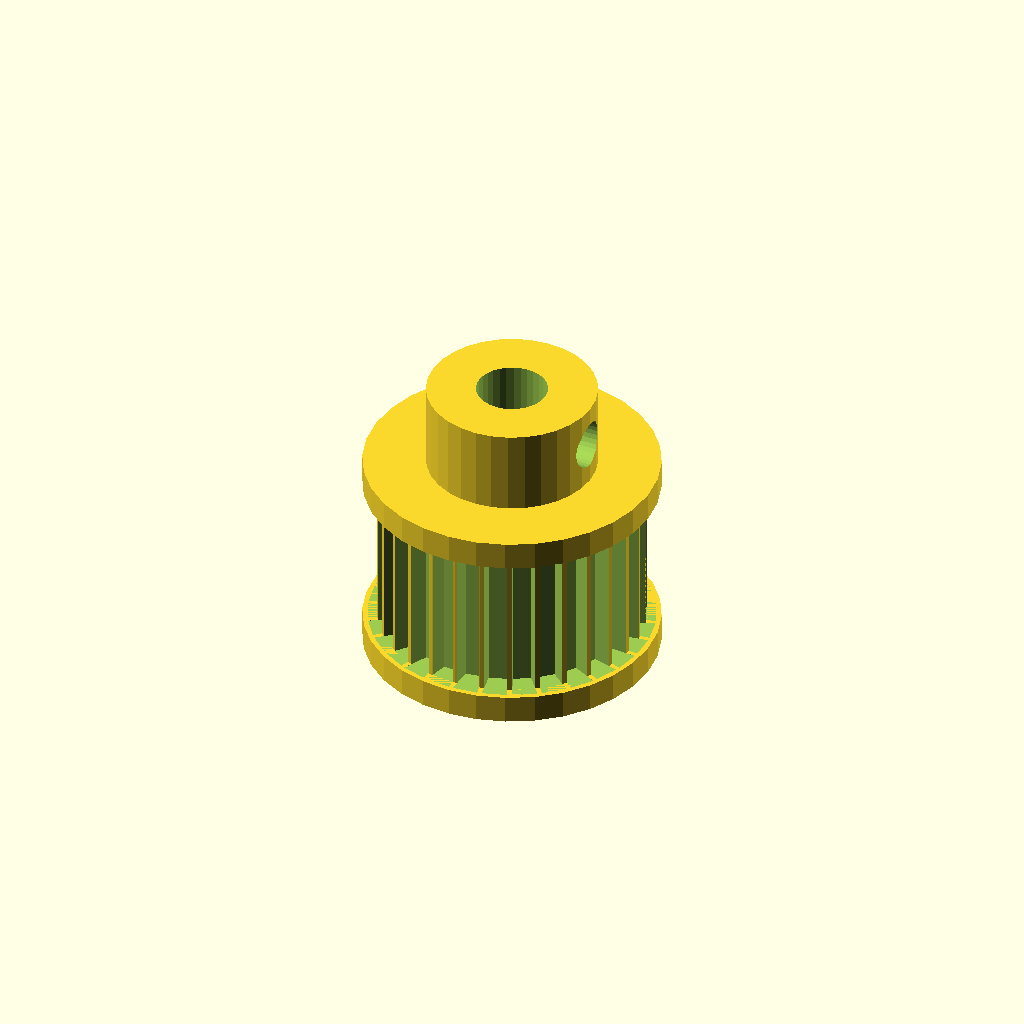
Cell 1: rendered with the file's own defaults.
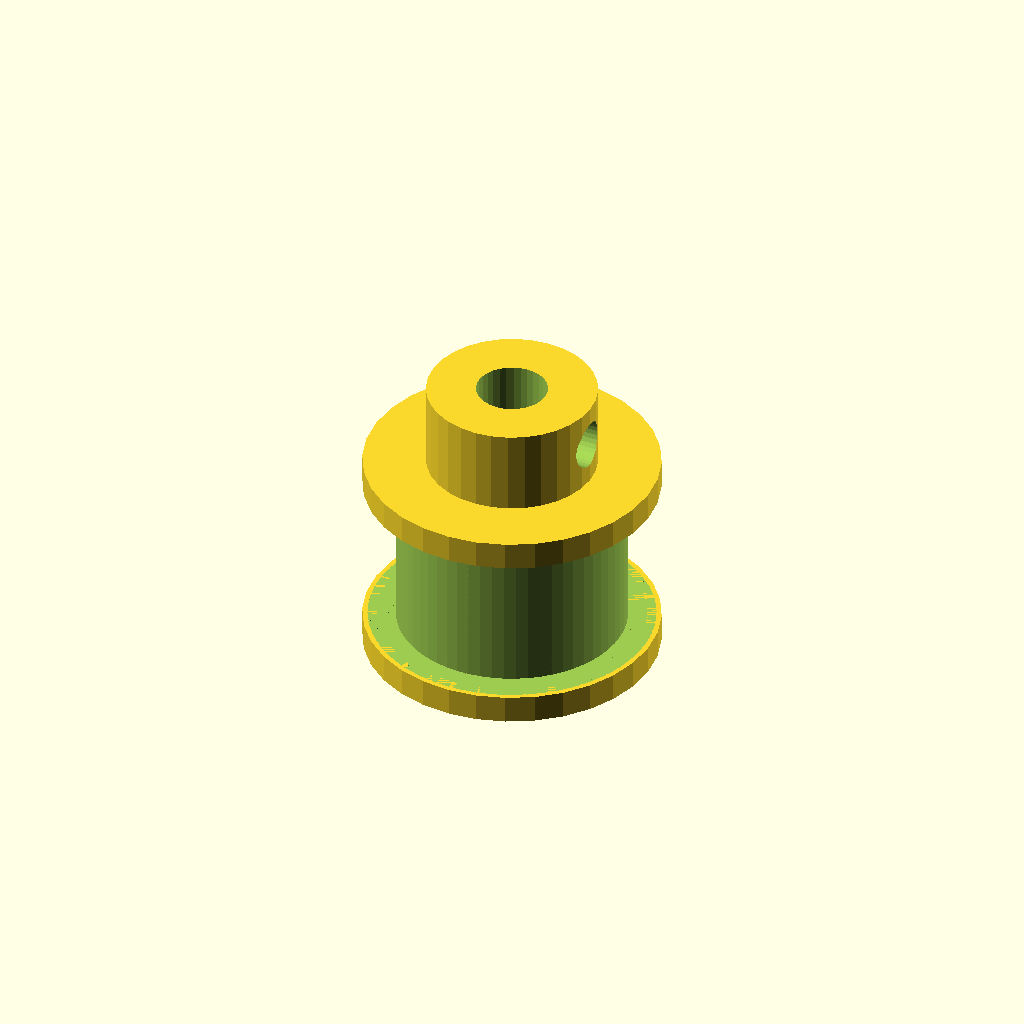
Cell 2: teeth = 60 (everything else at default).
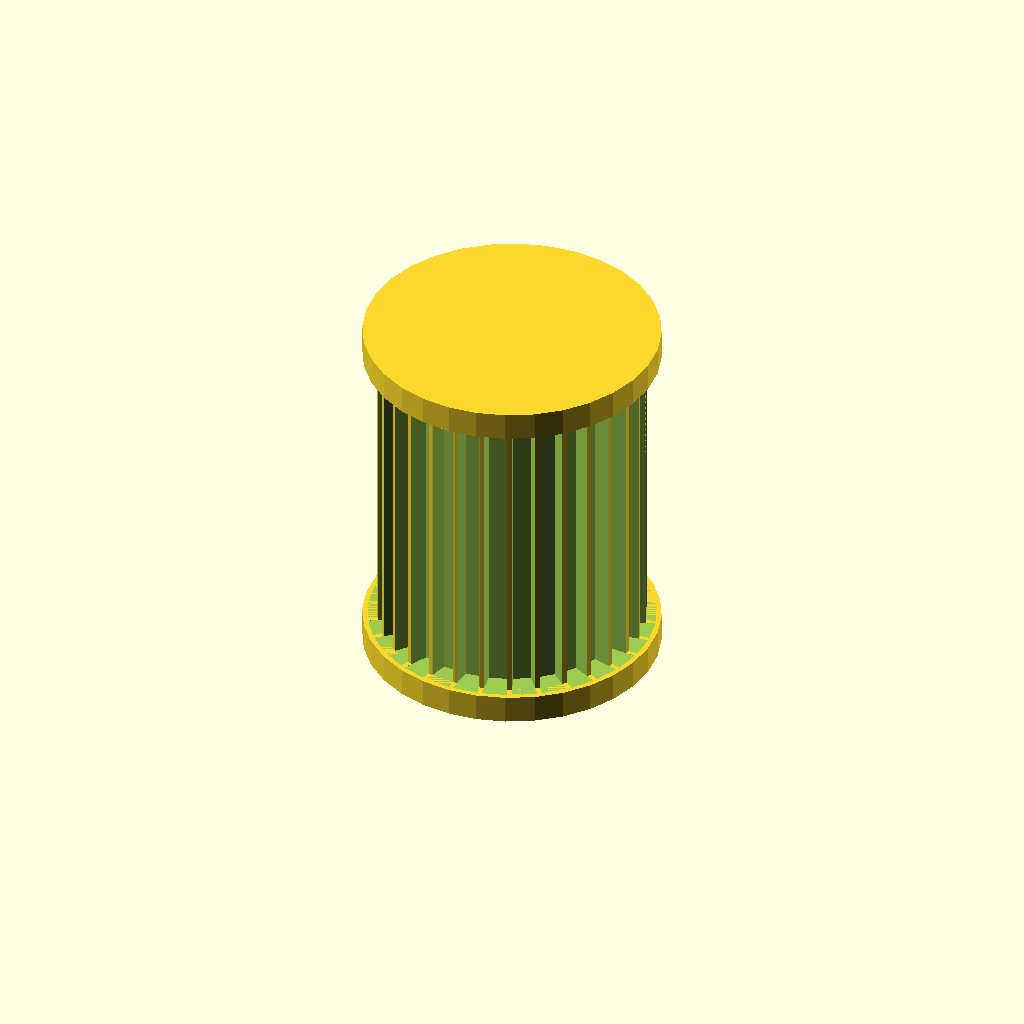
Cell 3: belt_w = 22 (everything else at default).
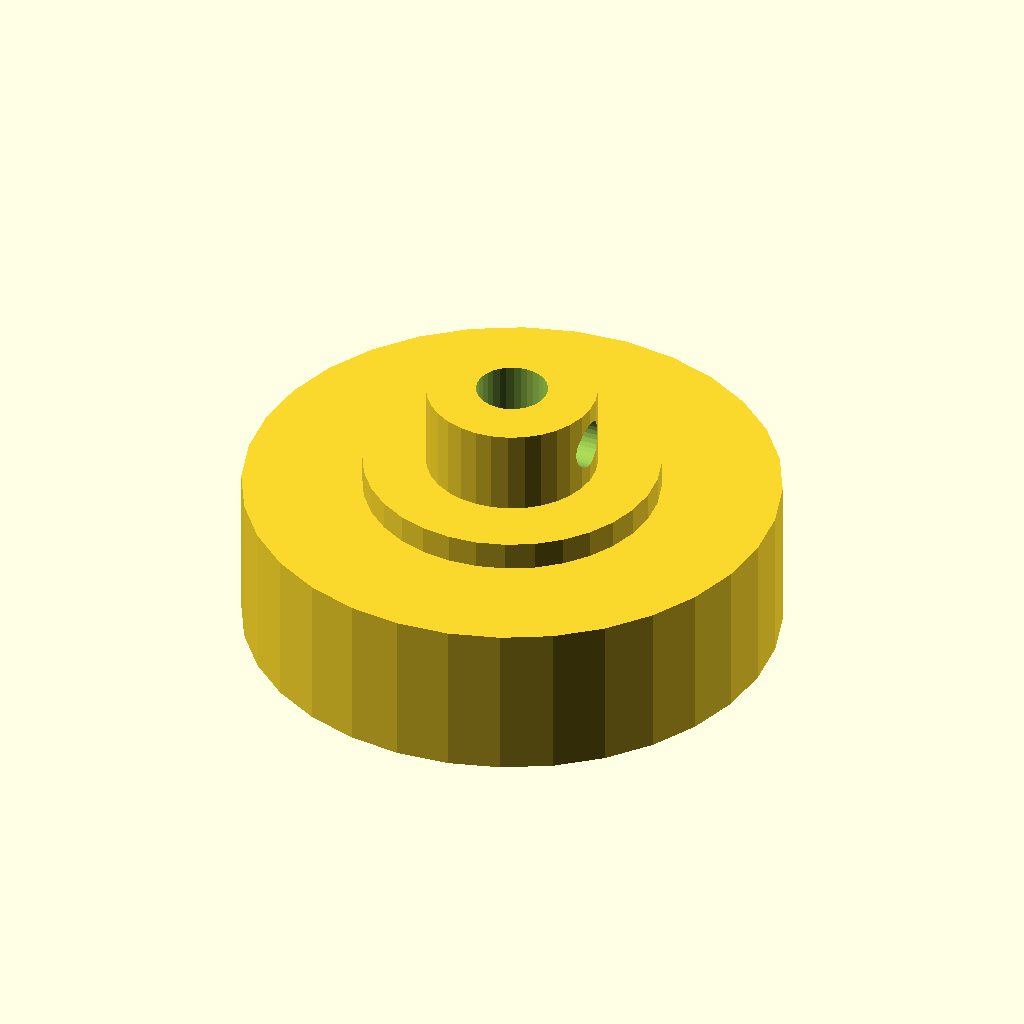
Cell 4: the same model with tip_d = 37.7.
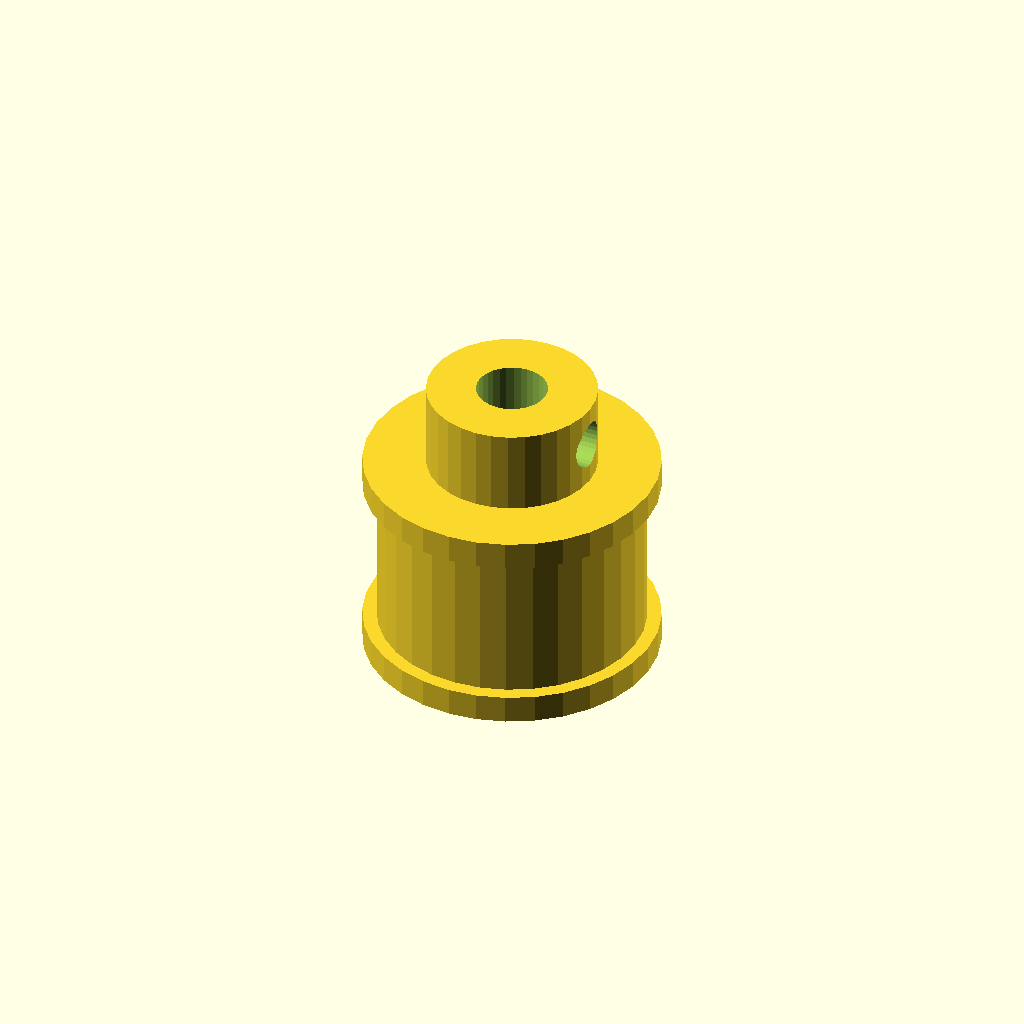
Cell 5: root_d = 34.7 (everything else at default).
One fixed orthographic camera (rotation 55°, 0°, 25°; colour scheme Cornfield) for every cell.
Source of the model, optional_data/gen2/pulleys/part_0052.scad:
$fn = 32;

// ----------------------------------------------------------------------
// Timing pulley: GT2 30T, pitch 2 mm, 20.85 mm x 21 mm
// ----------------------------------------------------------------------

// --- parameters (mm) ---
pitch = 2;                // belt pitch
teeth = 30;               // number of grooves
belt_w = 11;              // belt width between the flanges
tip_d = 18.85;            // tip circle diameter
root_d = 17.35;           // groove bottom diameter
groove_h = 0.75;          // groove depth
tooth_w = 1.5;            // groove width at the tip circle
flange_d = 20.85;         // flange diameter
flange_t = 2;             // flange thickness
spigot_d = 15.75;         // flange spigot, sunk into the rim
spigot_h = 1.2;           // spigot depth into the rim
bore_d = 5.04;            // shaft bore
hub_d = 12;               // hub diameter
hub_h = 6;                // hub above the flange
bottom_z = -2;            // lowest point of the pulley
top_z = 19;               // highest point of the pulley
set_d = 3.4;              // set screw tap hole

module rim() {
  cylinder(h = belt_w, d = tip_d);
}

module groove_cutter() {
  /* belt tooth groove: deeper than wide, cut through the belt width */
  translate([root_d / 2, 0, 0])
    linear_extrude(height = belt_w)
      polygon(points = [[-0.6, -tooth_w * 0.42], [groove_h + 0.6, -tooth_w * 0.6],
                        [groove_h + 0.6, tooth_w * 0.6], [-0.6, tooth_w * 0.42]]);
}

module flanges() {
  translate([0, 0, -flange_t]) cylinder(h = flange_t, d = flange_d);
  translate([0, 0, belt_w]) cylinder(h = flange_t, d = flange_d);
  translate([0, 0, -spigot_h]) cylinder(h = spigot_h + 0.6, d = spigot_d);
  translate([0, 0, belt_w - 0.6]) cylinder(h = spigot_h + 0.6, d = spigot_d);
}

module hub() {
  translate([0, 0, bottom_z]) cylinder(h = top_z - bottom_z, d = hub_d);
}

difference() {
  union() {
    rim();
    hub();
    flanges();
  }
  for (i = [0 : teeth - 1]) rotate([0, 0, i * 360 / teeth]) groove_cutter();
  translate([0, 0, bottom_z - 1]) cylinder(h = top_z - bottom_z + 2, d = bore_d);
  translate([-1, 0, top_z - hub_h * 0.5]) rotate([0, 90, 0]) cylinder(h = hub_d / 2 + 3, d = set_d);
}
Customizer parameters (derived from the source; name, type, default, range or options):
pitch: number, default 2
teeth: number, default 30
belt_w: number, default 11
tip_d: number, default 18.85
root_d: number, default 17.35
groove_h: number, default 0.75
tooth_w: number, default 1.5
flange_d: number, default 20.85
flange_t: number, default 2
spigot_d: number, default 15.75
spigot_h: number, default 1.2
bore_d: number, default 5.04
hub_d: number, default 12
hub_h: number, default 6
bottom_z: number, default -2
top_z: number, default 19
set_d: number, default 3.4
